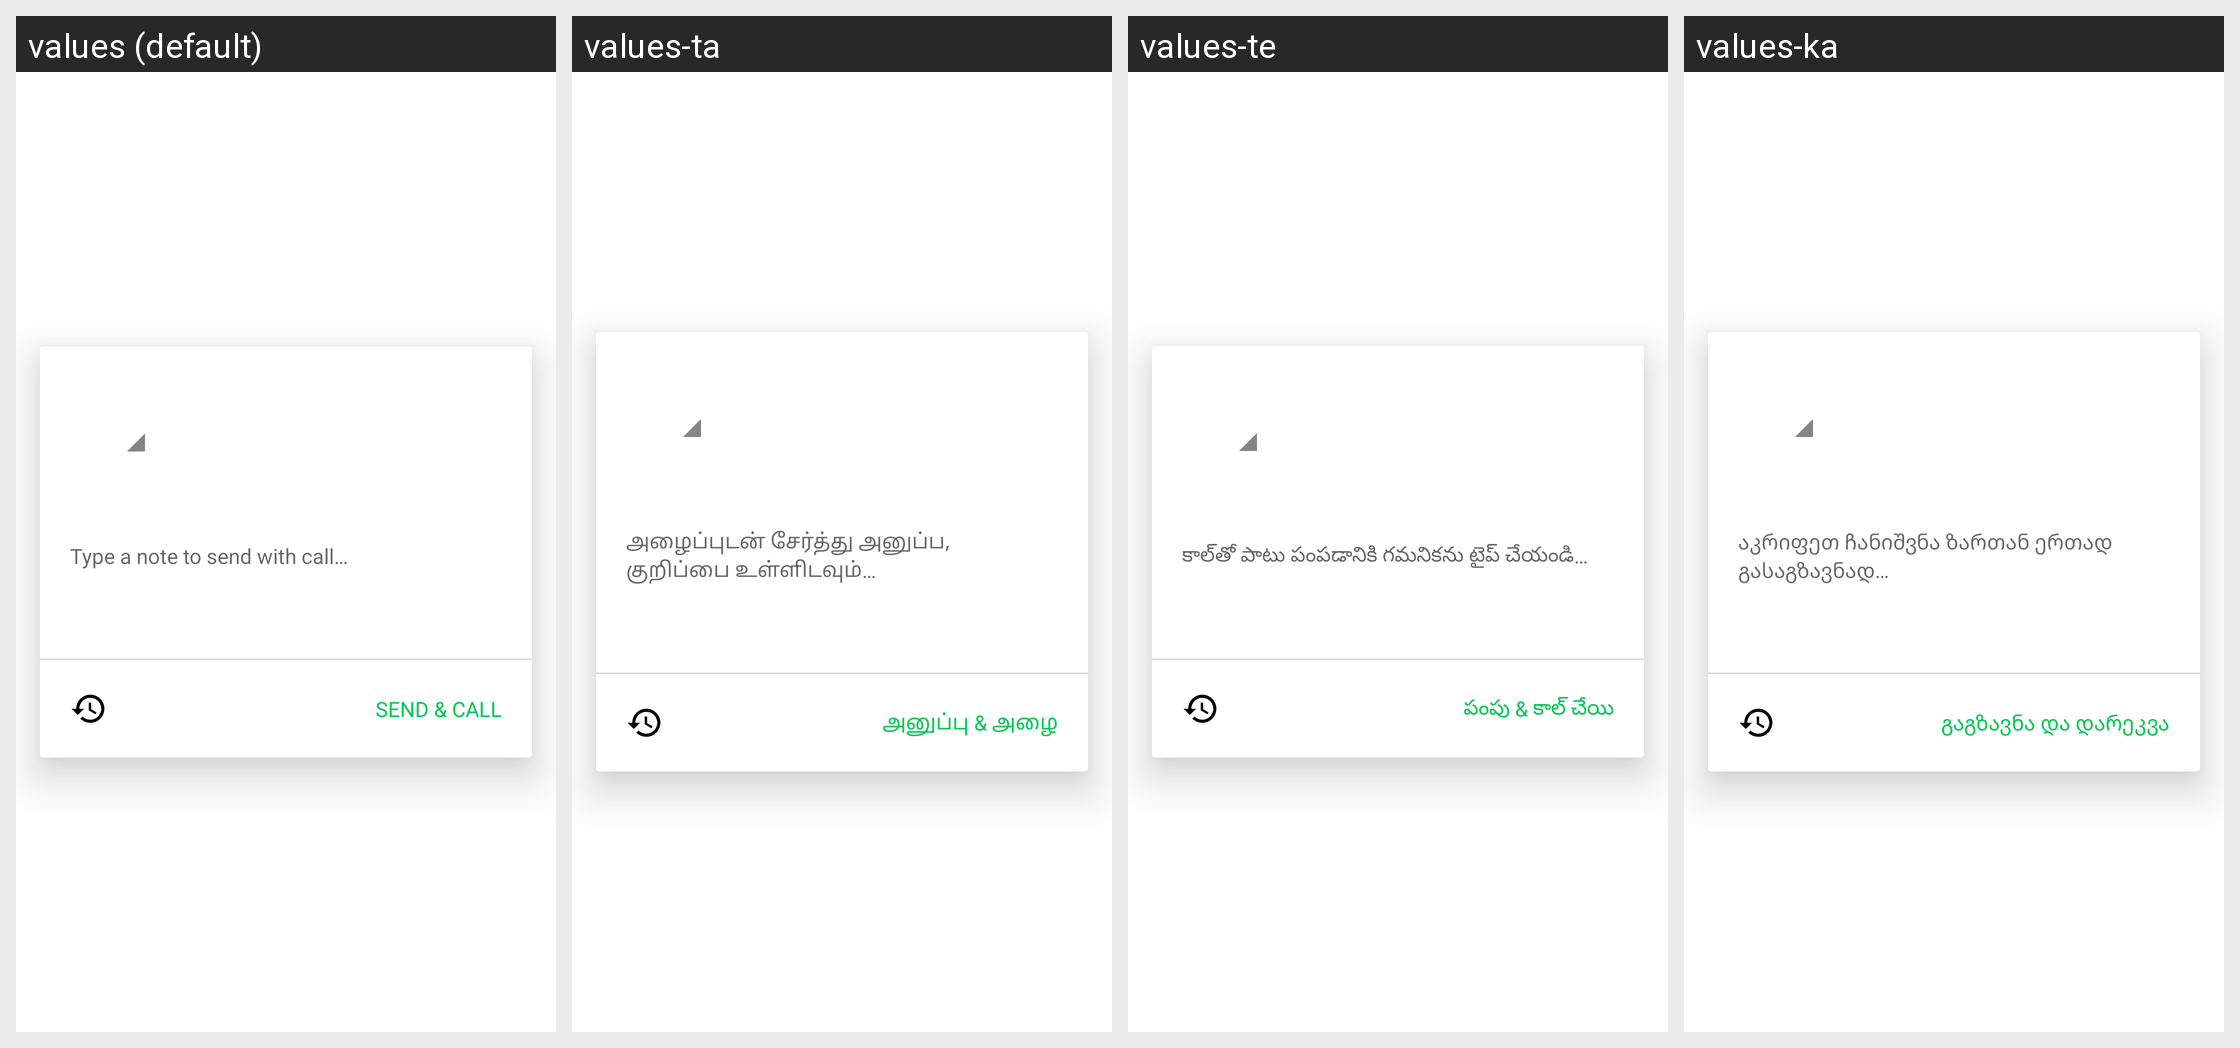

Strings drawn on this Android screen and how each of the app's shown locales translates them:
Android screen res/layout/dialog_call_subject.xml rendered under 4 locales, left to right: values (default), values-ta, values-te, values-ka. Device: Nexus 5 (rendered at 1080×1920; each locale shown at half size, 540×960, under a caption strip naming it); theme Theme.MaterialComponents.DayNight.NoActionBar.
Other locales in the repository, not shown: values-af, values-am, values-ar, values-az, values-be, values-bg, values-bn, values-bs, values-ca, values-cs, values-da, values-de, values-el, values-en-rGB, values-es, values-es-rUS, values-et, values-eu, values-fa, values-fi, values-fr, values-fr-rCA, values-gl, values-gu, values-hi, values-hr, values-hu, values-hy, values-in, values-is, values-it, values-iw, values-ja, values-kk, values-km, values-kn, values-ko, values-ky, values-lo, values-lt, values-lv, values-mk, values-ml, values-mn, values-mr, values-ms, values-my, values-nb, values-ne, values-nl, values-pa, values-pl, values-pt-rBR, values-pt-rPT, values-ro, values-ru, values-si, values-sk, values-sl, values-sq, values-sr, values-sv, values-sw, values-th, values-tl, values-tr, values-uk, values-ur, values-uz, values-vi, values-zh-rCN, values-zh-rHK, values-zh-rTW, values-zu.
Strings drawn on this screen, with the default value and each locale's value (text and hints the layout hard-codes, and strings that could not be matched under every locale, appear in the picture but are not listed):

call_subject_hint
  values: Type a note to send with call…
  values-ta: அழைப்புடன் சேர்த்து அனுப்ப, குறிப்பை உள்ளிடவும்…
  values-te: కాల్‌తో పాటు పంపడానికి గమనికను టైప్ చేయండి…
  values-ka: აკრიფეთ ჩანიშვნა ზართან ერთად გასაგზავნად…

send_and_call_button
  values: SEND & CALL
  values-ta: அனுப்பு & அழை
  values-te: పంపు & కాల్ చేయి
  values-ka: გაგზავნა და დარეკვა
